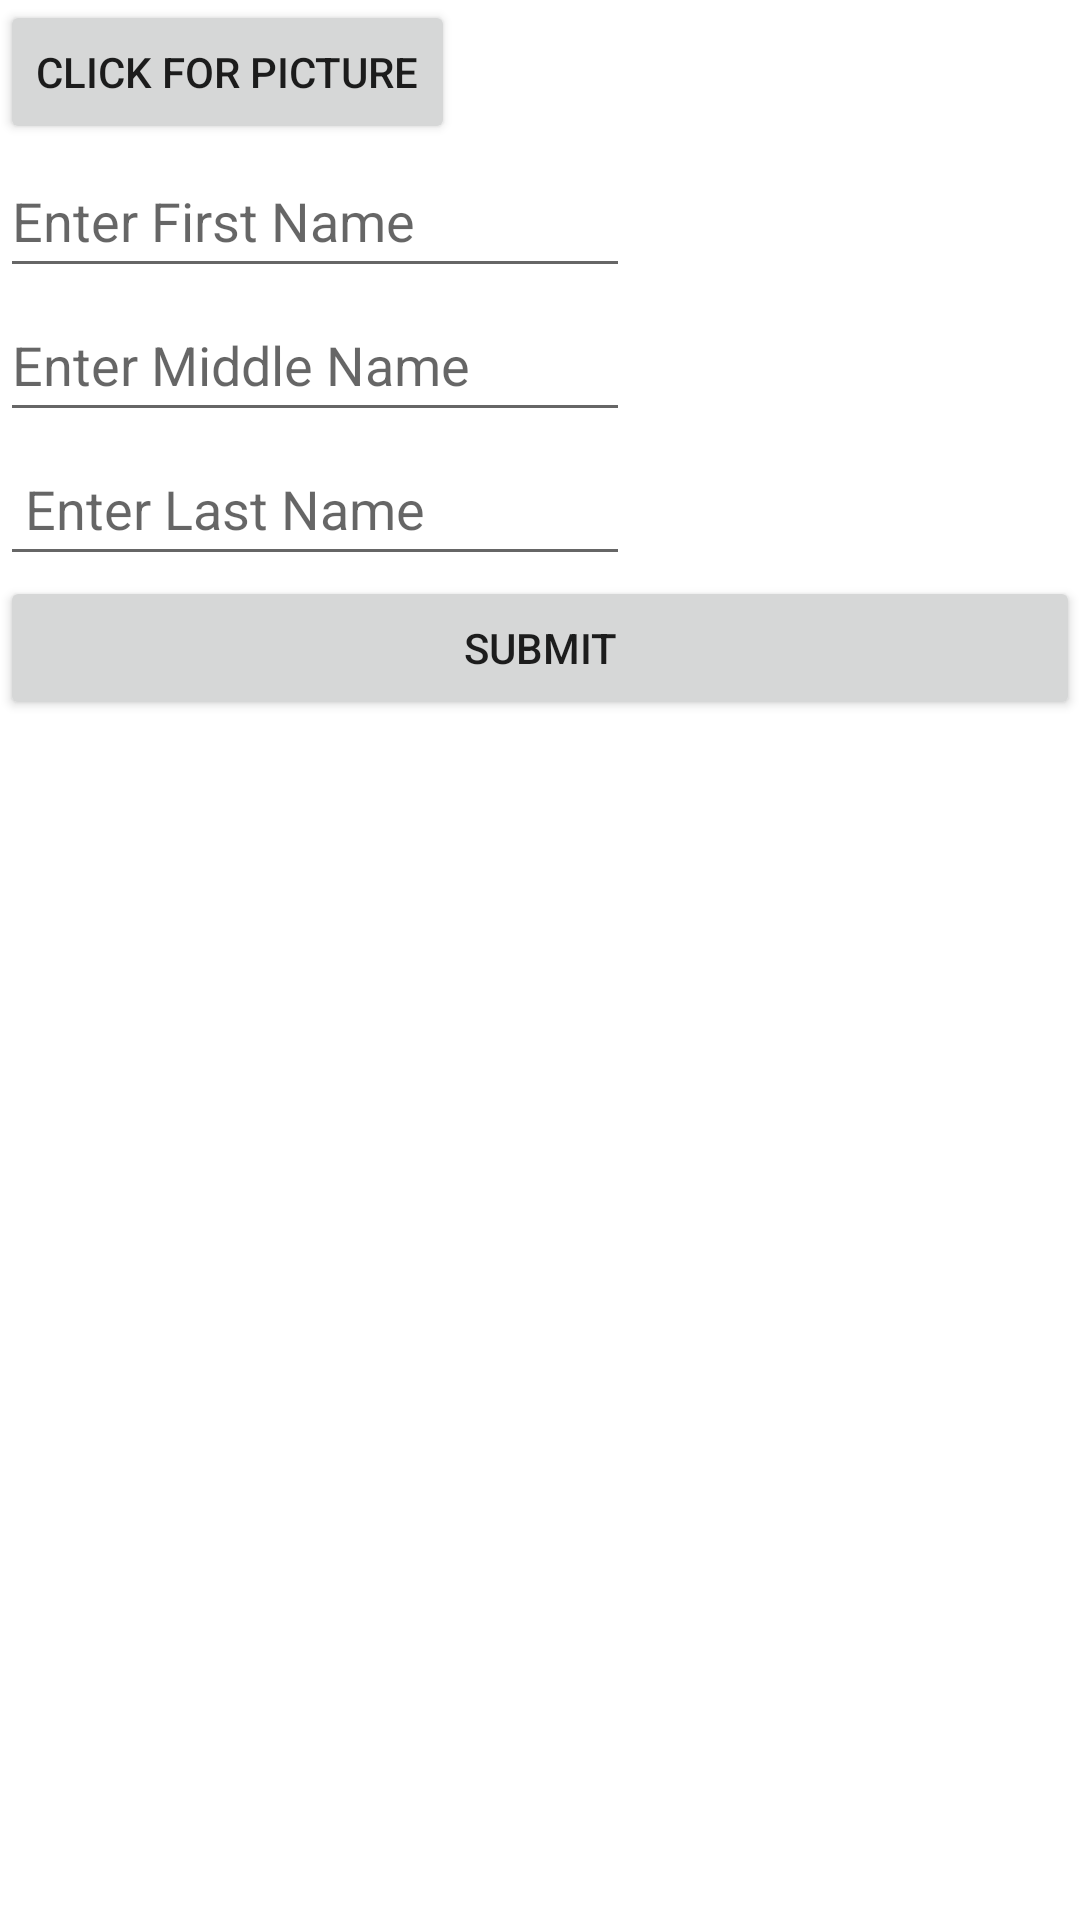

Android layout source for this screen:
<!-- AndroidManifest.xml: application theme Theme.LifeStyleApp -->
<!-- res/layout/activity_login.xml -->
<?xml version="1.0" encoding="utf-8"?>
<androidx.constraintlayout.widget.ConstraintLayout xmlns:android="http://schemas.android.com/apk/res/android"
    xmlns:app="http://schemas.android.com/apk/res-auto"
    xmlns:tools="http://schemas.android.com/tools"
    android:layout_width="match_parent"
    android:layout_height="match_parent"
    tools:context=".LoginActivity">

    <FrameLayout
        android:id="@+id/fl_frag_container"
        android:layout_width="wrap_content"
        android:layout_height="wrap_content"
        app:layout_constraintBottom_toTopOf="@+id/linearLayout2"

        app:layout_constraintEnd_toEndOf="parent"
        app:layout_constraintStart_toStartOf="parent"
        app:layout_constraintTop_toTopOf="parent" >






    </FrameLayout>

    <LinearLayout
        android:id="@+id/linearLayout2"
        android:layout_width="0dp"
        android:layout_height="0dp"
        android:orientation="vertical"
        app:layout_constraintBottom_toBottomOf="parent"
        app:layout_constraintEnd_toEndOf="parent"
        app:layout_constraintStart_toStartOf="parent"
        app:layout_constraintTop_toBottomOf="@+id/fl_frag_container">


        <Button
            android:id="@+id/cameraButton"
            android:layout_width="wrap_content"
            android:layout_height="wrap_content"
            android:text="Click for Picture" />

        <EditText
            android:id="@+id/firstname"
            android:layout_width="wrap_content"
            android:layout_height="wrap_content"
            android:ems="10"
            android:inputType="textPersonName"
            android:minHeight="48dp"
            android:hint="Enter First Name"
            android:text="" />

        <EditText
            android:id="@+id/middlename"
            android:layout_width="wrap_content"
            android:layout_height="wrap_content"
            android:ems="10"
            android:inputType="textPersonName"
            android:minHeight="48dp"
            android:text=""
            android:hint="Enter Middle Name"
            />


        <EditText
            android:id="@+id/lastname"
            android:layout_width="wrap_content"
            android:layout_height="wrap_content"
            android:ems="10"
            android:inputType="textPersonName"
            android:minHeight="48dp"
            android:text=""
            android:hint=" Enter Last Name"
            />

        <Button
            android:id="@+id/button"
            android:layout_width="match_parent"
            android:layout_height="wrap_content"
            android:text="Submit" />

        <ImageView
            android:id="@+id/imageView"
            android:layout_width="match_parent"
            android:layout_height="193dp"
            tools:srcCompat="@tools:sample/avatars" />
    </LinearLayout>
</androidx.constraintlayout.widget.ConstraintLayout>
<!-- resources referenced by this layout -->
<resources>
  <style name="Theme.LifeStyleApp" parent="Theme.MaterialComponents.DayNight.DarkActionBar">
          
          <item name="colorPrimary">@color/purple_500</item>
          <item name="colorPrimaryVariant">@color/purple_700</item>
          <item name="colorOnPrimary">@color/white</item>
          
          <item name="colorSecondary">@color/teal_200</item>
          <item name="colorSecondaryVariant">@color/teal_700</item>
          <item name="colorOnSecondary">@color/black</item>
          
          <item name="android:statusBarColor">?attr/colorPrimaryVariant</item>
          
      </style>
  <!-- not gathered from this repository: default colours our renderer supplied (Android Studio template values) -->
  <color name="purple_500">#FF6200EE</color>
  <color name="purple_700">#FF3700B3</color>
  <color name="teal_200">#FF03DAC5</color>
  <color name="teal_700">#FF018786</color>
  <color name="black">#FF000000</color>
  <color name="white">#FFFFFFFF</color>
</resources>
